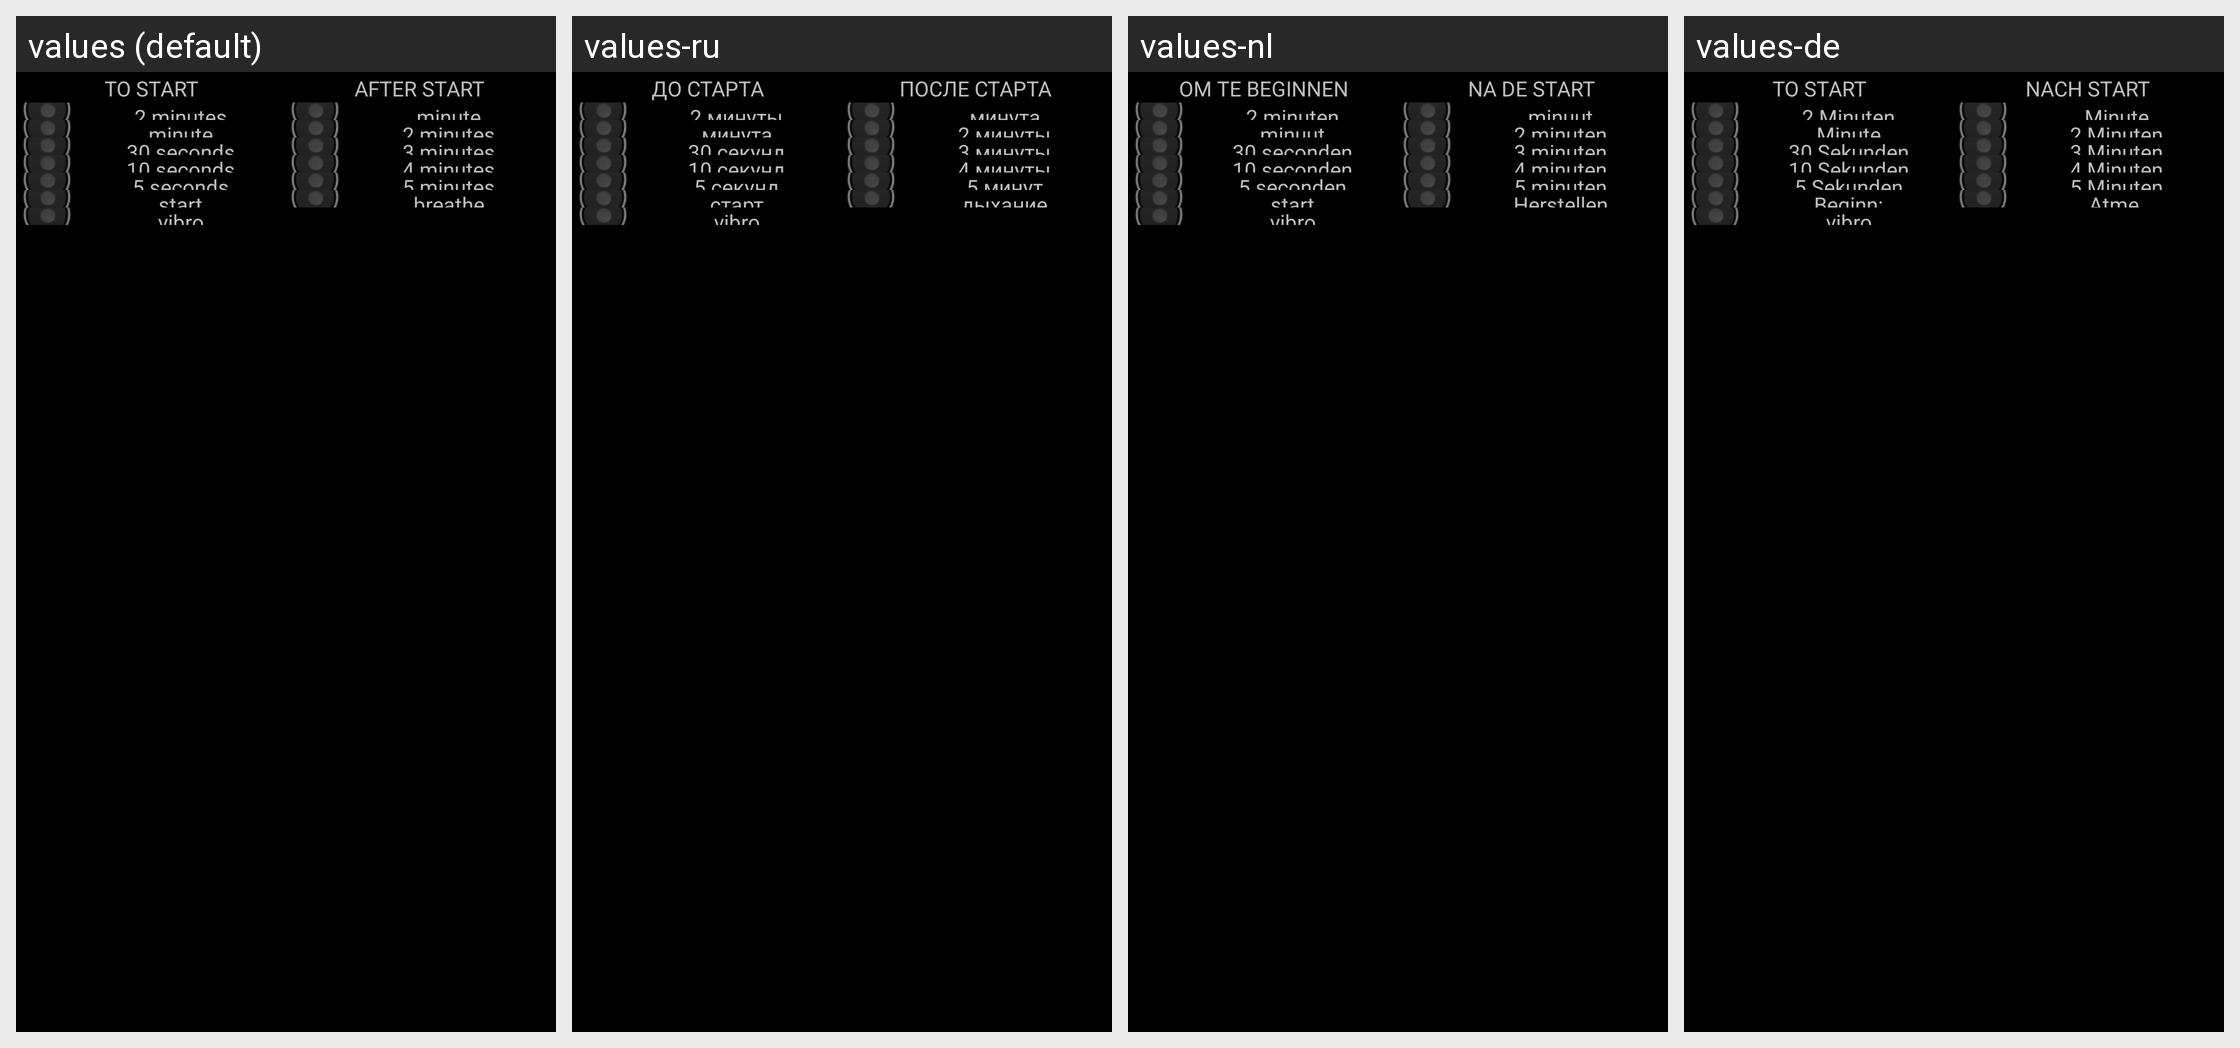

For this localized Android screen grid, give each drawn string resource with its value in every locale shown.
Android screen res/layout/voice_400.xml rendered under 4 locales, left to right: values (default), values-ru, values-nl, values-de. Device: Nexus 5 (rendered at 1080×1920; each locale shown at half size, 540×960, under a caption strip naming it); theme android:Theme.NoTitleBar.
Other locales in the repository, not shown: values-es, values-fr.
Strings drawn on this screen, with the default value and each locale's value (text and hints the layout hard-codes, and strings that could not be matched under every locale, appear in the picture but are not listed):

tostart
  values: TO START
  values-ru: ДО СТАРТА
  values-nl: OM TE BEGINNEN
  values-de: TO START

minutes2
  values: 2 minutes
  values-ru: 2 минуты
  values-nl: 2 minuten
  values-de: 2 Minuten

minutes1
  values: minute
  values-ru: минута
  values-nl: minuut
  values-de: Minute

seconds30
  values: 30 seconds
  values-ru: 30 секунд
  values-nl: 30 seconden
  values-de: 30 Sekunden

seconds10
  values: 10 seconds
  values-ru: 10 секунд
  values-nl: 10 seconden
  values-de: 10 Sekunden

seconds5
  values: 5 seconds
  values-ru: 5 секунд
  values-nl: 5 seconden
  values-de: 5 Sekunden

start
  values: start
  values-ru: старт
  values-nl: start
  values-de: Beginn:

afterstart
  values: AFTER START
  values-ru: ПОСЛЕ СТАРТА
  values-nl: NA DE START
  values-de: NACH START

minutes3
  values: 3 minutes
  values-ru: 3 минуты
  values-nl: 3 minuten
  values-de: 3 Minuten

minutes4
  values: 4 minutes
  values-ru: 4 минуты
  values-nl: 4 minuten
  values-de: 4 Minuten

minutes5
  values: 5 minutes
  values-ru: 5 минут
  values-nl: 5 minuten
  values-de: 5 Minuten

breathe
  values: breathe
  values-ru: дыхание
  values-nl: Herstellen
  values-de: Atme.
